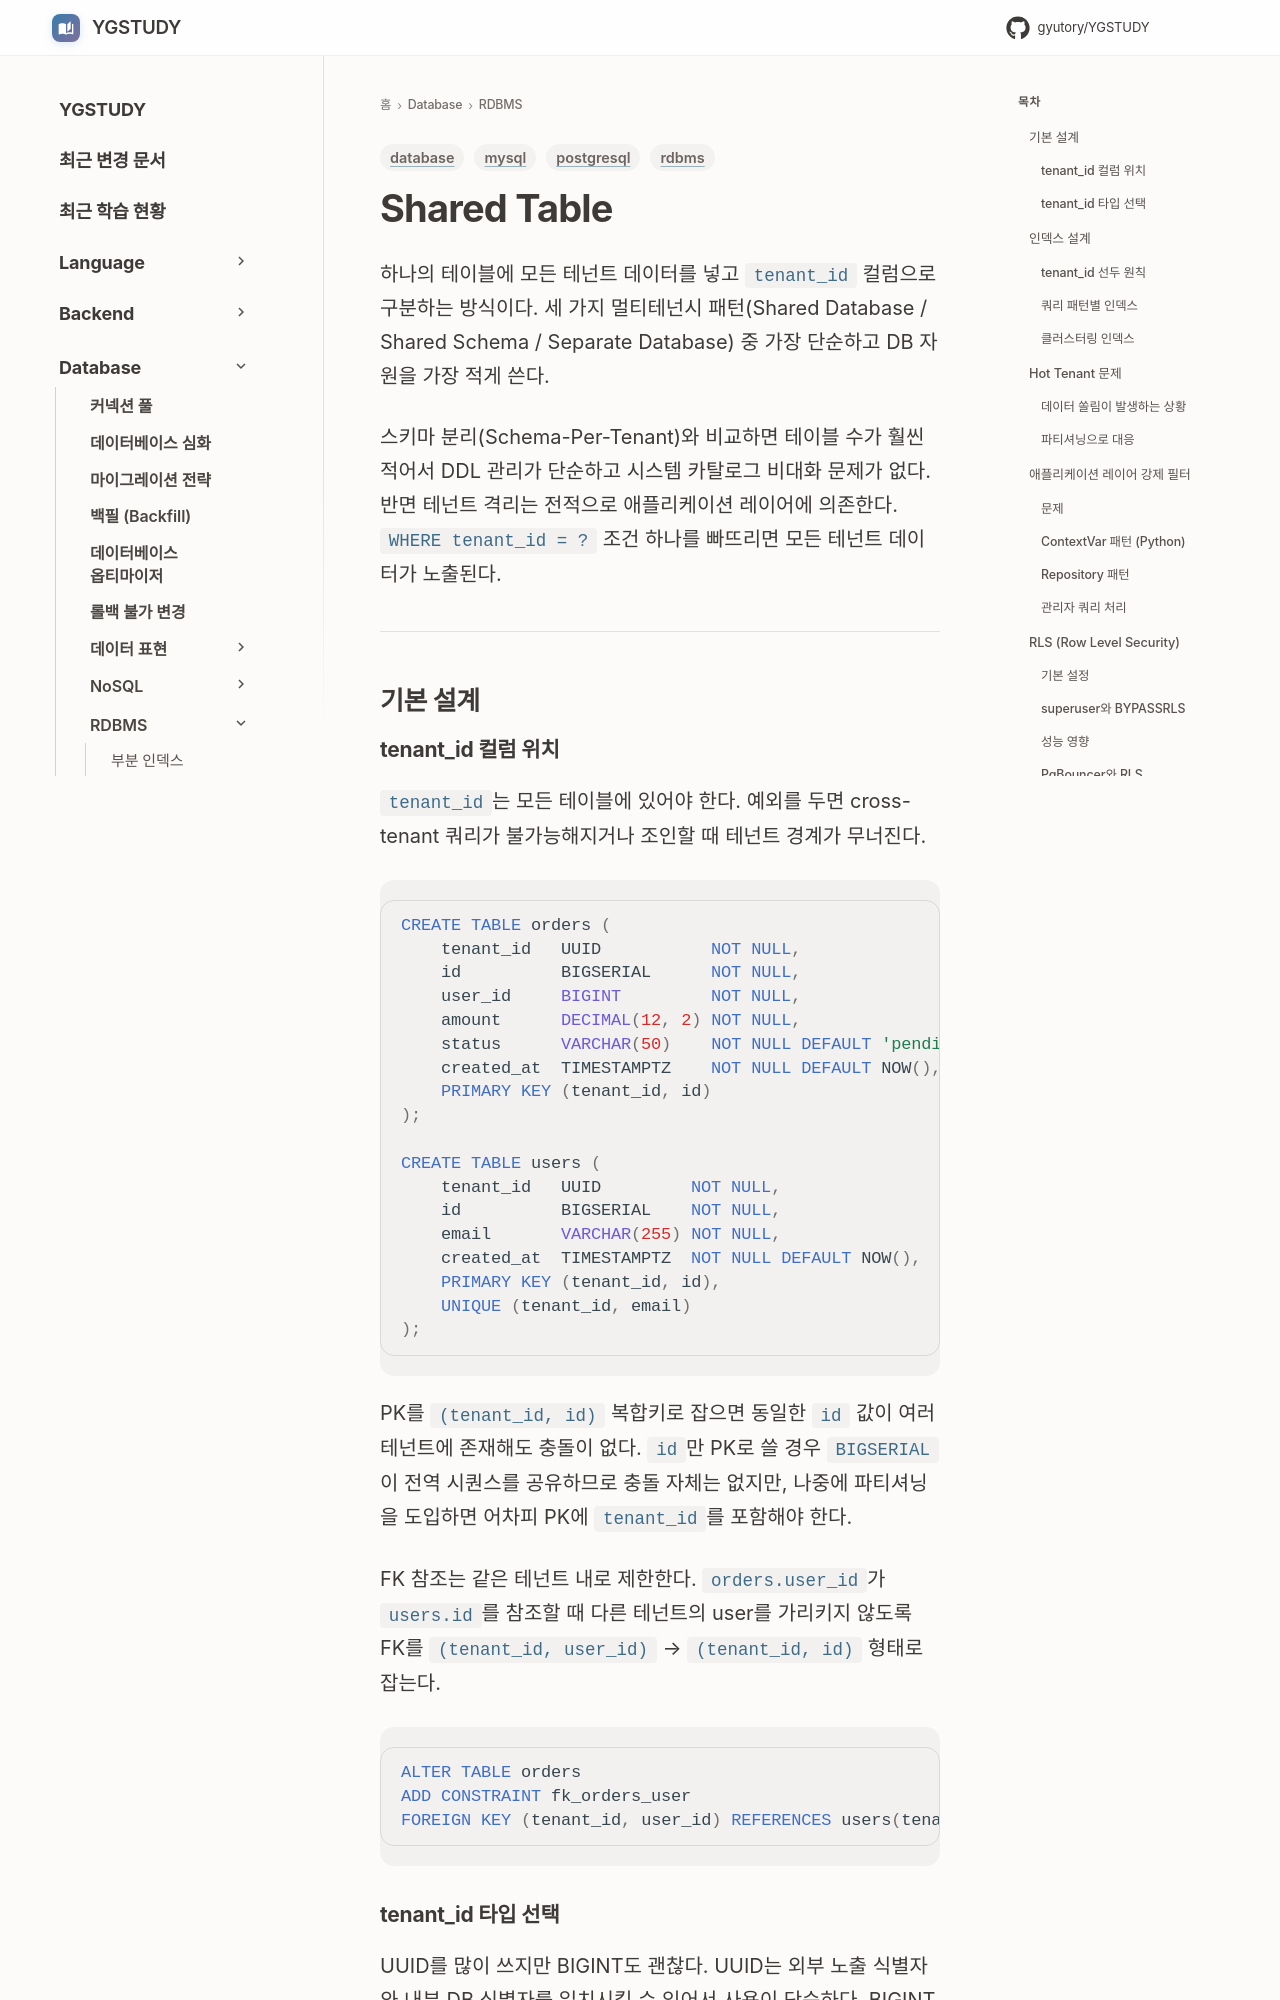

repository: GYUTORY/YGSTUDY · page: DataBase/RDBMS/Shared_Table/index.html · generator: mkdocs

---
title: Shared Table
tags: [database, postgresql, mysql, rdbms]
updated: 2026-08-04
---

# Shared Table

하나의 테이블에 모든 테넌트 데이터를 넣고 `tenant_id` 컬럼으로 구분하는 방식이다. 세 가지 멀티테넌시 패턴(Shared Database / Shared Schema / Separate Database) 중 가장 단순하고 DB 자원을 가장 적게 쓴다.

스키마 분리(Schema-Per-Tenant)와 비교하면 테이블 수가 훨씬 적어서 DDL 관리가 단순하고 시스템 카탈로그 비대화 문제가 없다. 반면 테넌트 격리는 전적으로 애플리케이션 레이어에 의존한다. `WHERE tenant_id = ?` 조건 하나를 빠뜨리면 모든 테넌트 데이터가 노출된다.

---

## 기본 설계

### tenant_id 컬럼 위치

`tenant_id`는 모든 테이블에 있어야 한다. 예외를 두면 cross-tenant 쿼리가 불가능해지거나 조인할 때 테넌트 경계가 무너진다.

```sql
CREATE TABLE orders (
    tenant_id   UUID           NOT NULL,
    id          BIGSERIAL      NOT NULL,
    user_id     BIGINT         NOT NULL,
    amount      DECIMAL(12, 2) NOT NULL,
    status      VARCHAR(50)    NOT NULL DEFAULT 'pending',
    created_at  TIMESTAMPTZ    NOT NULL DEFAULT NOW(),
    PRIMARY KEY (tenant_id, id)
);

CREATE TABLE users (
    tenant_id   UUID         NOT NULL,
    id          BIGSERIAL    NOT NULL,
    email       VARCHAR(255) NOT NULL,
    created_at  TIMESTAMPTZ  NOT NULL DEFAULT NOW(),
    PRIMARY KEY (tenant_id, id),
    UNIQUE (tenant_id, email)
);
```

PK를 `(tenant_id, id)` 복합키로 잡으면 동일한 `id` 값이 여러 테넌트에 존재해도 충돌이 없다. `id`만 PK로 쓸 경우 `BIGSERIAL`이 전역 시퀀스를 공유하므로 충돌 자체는 없지만, 나중에 파티셔닝을 도입하면 어차피 PK에 `tenant_id`를 포함해야 한다.

FK 참조는 같은 테넌트 내로 제한한다. `orders.user_id`가 `users.id`를 참조할 때 다른 테넌트의 user를 가리키지 않도록 FK를 `(tenant_id, user_id)` → `(tenant_id, id)` 형태로 잡는다.

```sql
ALTER TABLE orders
ADD CONSTRAINT fk_orders_user
FOREIGN KEY (tenant_id, user_id) REFERENCES users(tenant_id, id);
```
